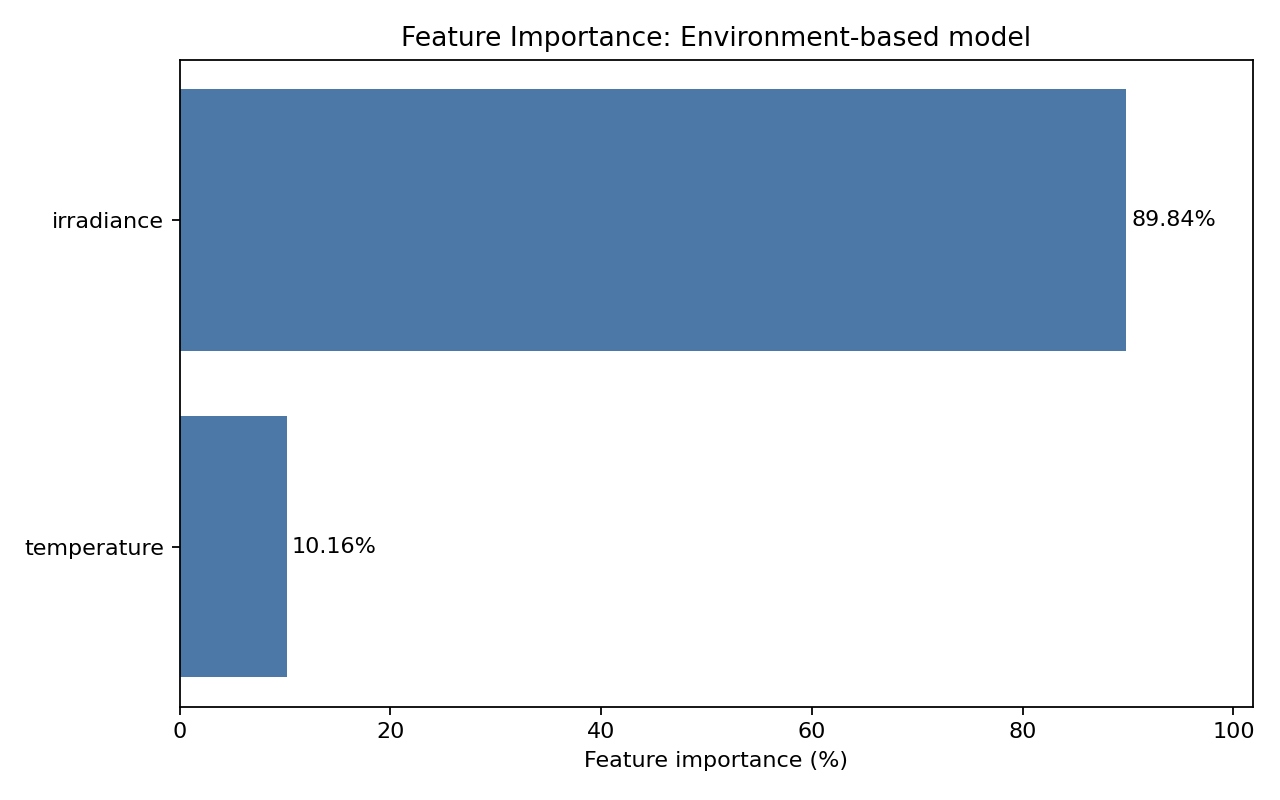

The table this chart was drawn from, first rows:
model_design, feature, importance, importance_percent, analysis_method
Environment-based model, irradiance, 0.8984, 89.84, feature_importances_
Environment-based model, temperature, 0.1016, 10.16, feature_importances_
